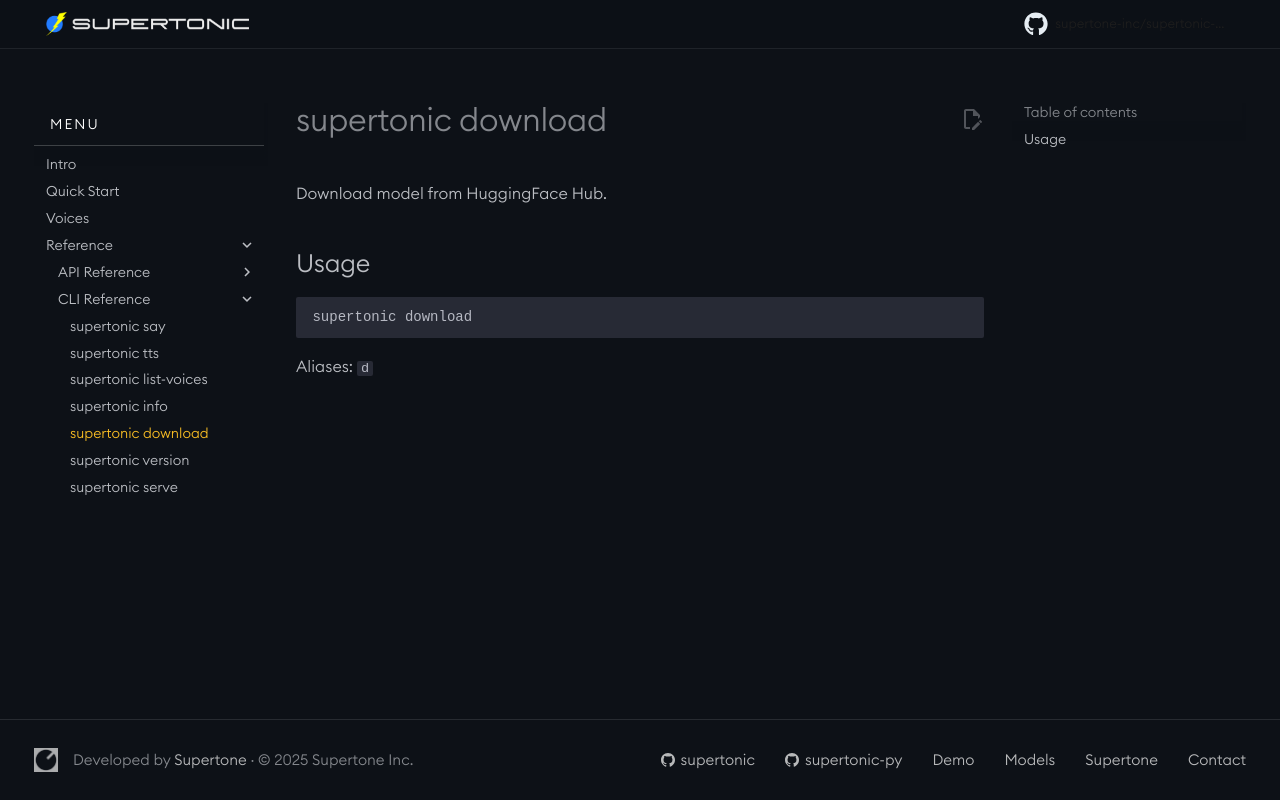

repository: supertone-inc/supertonic-py · page: cli/download/index.html · generator: mkdocs

# supertonic download

Download model from HuggingFace Hub.

## Usage

```bash
supertonic download
```

**Aliases:** `d`
